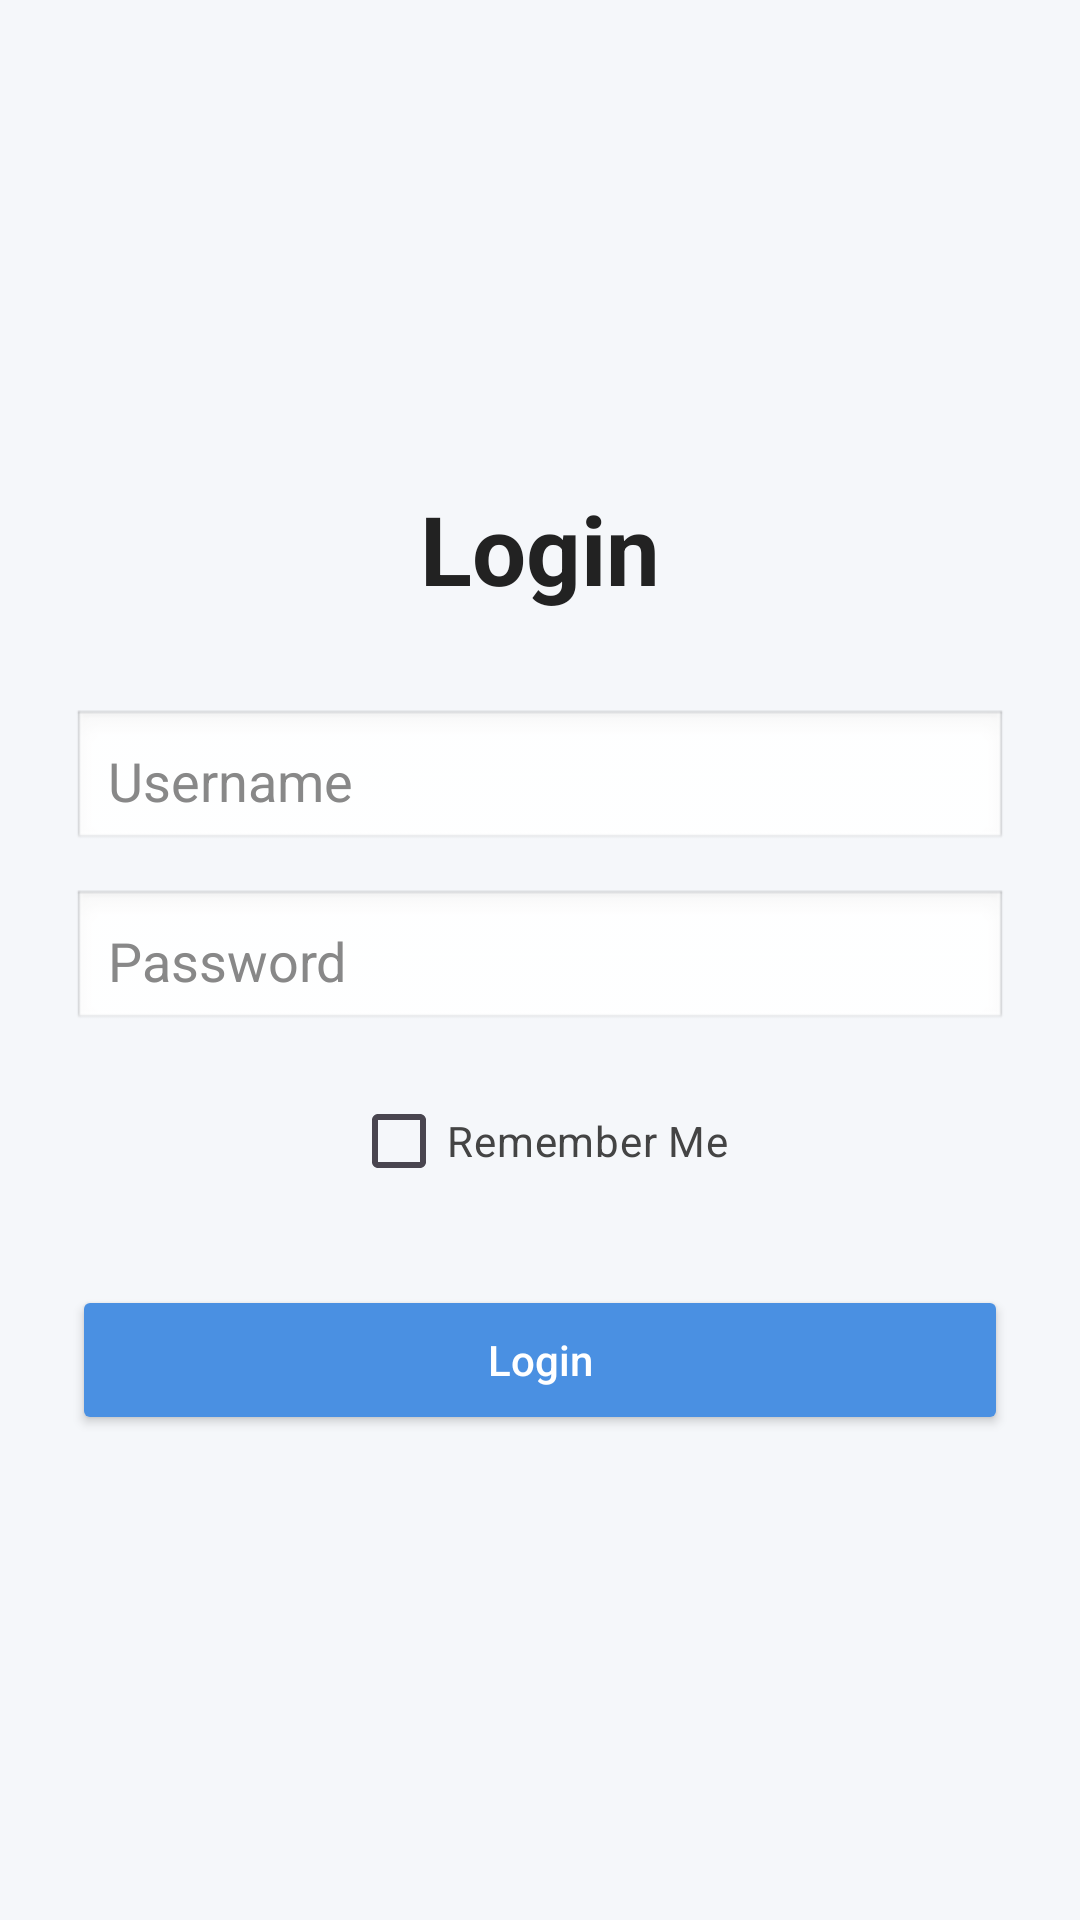

Write the Android layout XML for this screen, with the resource values it uses.
<!-- AndroidManifest.xml: application theme Theme.StudentCenter -->
<!-- res/layout/activity_login.xml -->
<?xml version="1.0" encoding="utf-8"?>
<LinearLayout
    xmlns:android="http://schemas.android.com/apk/res/android"
    android:layout_width="match_parent"
    android:layout_height="match_parent"
    android:orientation="vertical"
    android:padding="24dp"
    android:gravity="center"
    android:background="#F5F7FA">

    <TextView
        android:layout_width="wrap_content"
        android:layout_height="wrap_content"
        android:text="Login"
        android:textSize="32sp"
        android:textStyle="bold"
        android:textColor="#222222"
        android:layout_marginBottom="32dp" />

    <EditText
        android:id="@+id/etUsername"
        android:layout_width="match_parent"
        android:layout_height="48dp"
        android:hint="Username"
        android:inputType="text"
        android:background="@android:drawable/edit_text"
        android:padding="12dp"
        android:textColor="#000000"
        android:textColorHint="#888888"
        android:elevation="2dp"
        android:layout_marginBottom="12dp" />

    <EditText
        android:id="@+id/etPassword"
        android:layout_width="match_parent"
        android:layout_height="48dp"
        android:hint="Password"
        android:inputType="textPassword"
        android:background="@android:drawable/edit_text"
        android:padding="12dp"
        android:textColor="#000000"
        android:textColorHint="#888888"
        android:elevation="2dp"
        android:layout_marginBottom="12dp" />

    <CheckBox
        android:id="@+id/cbRememberMe"
        android:layout_width="wrap_content"
        android:layout_height="wrap_content"
        android:text="Remember Me"
        android:textColor="#444444"
        android:layout_marginBottom="24dp" />

    <Button
        android:id="@+id/btnLogin"
        android:layout_width="match_parent"
        android:layout_height="50dp"
        android:text="Login"
        android:textAllCaps="false"
        android:textColor="#FFFFFF"
        android:backgroundTint="#4A90E2"
        android:elevation="4dp" />

</LinearLayout>
<!-- resources referenced by this layout -->
<resources>
  <style name="Theme.StudentCenter" parent="Base.Theme.StudentCenter" />
  <style name="Base.Theme.StudentCenter" parent="Theme.Material3.DayNight.NoActionBar">
          
          
      </style>
</resources>
